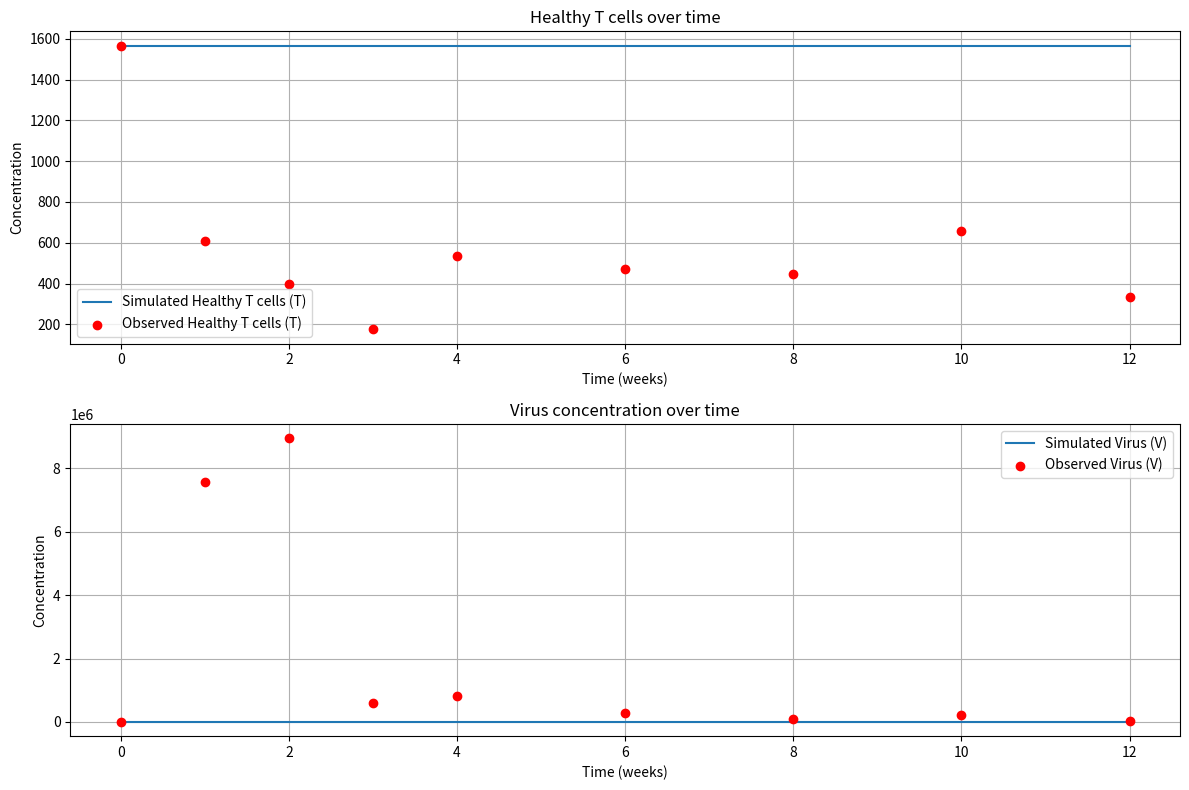

Write the Python code that produced this figure.
import numpy as np
import matplotlib.pyplot as plt
from scipy.integrate import odeint
from scipy.optimize import curve_fit

# 주어진 데이터
T_data = np.array([1567, 609, 399, 175, 536, 469, 448, 656, 336])
V_data = np.array([1.00E+00, 7.57E+06, 8.96E+06, 5.89E+05, 8.32E+05, 2.75E+05, 9.84E+04, 2.25E+05, 3.14E+04])
time_data = np.array([0, 1, 2, 3, 4, 6, 8, 10, 12])  # 주차 데이터

# 초기 조건 설정
T0 = T_data[0]  # 초기 타겟 세포 수
I0 = 0          # 초기 감염 세포 수
V0 = V_data[0]  # 초기 바이러스 입자 수
y0 = [T0, I0]

# 매개변수 설정
lambda_ = T0 * 0.05  # 예시로 설정한 lambda_
d = 0.05             # 예시로 설정한 d
delta = 0.1          # 예시로 설정한 delta
c = 23               # 예시로 설정한 c

# 미분 방정식 정의
def hiv_model(y, t, lambda_, d, beta, delta, p, c):
    T, I = y
    V = p * I / (c + beta * T)  # V의 근사식

    dT_dt = lambda_ - d * T - beta * T * V
    dI_dt = beta * T * V - delta * I

    return [dT_dt, dI_dt]

# 모델 함수 정의
def model_func(t, beta, p):
    solution = odeint(hiv_model, y0, t, args=(lambda_, d, beta, delta, p, c))
    I = solution[:, 1]
    V = p * I / (c + beta * solution[:, 0])
    return V

# 최적화 (파라미터 추정)
popt, _ = curve_fit(model_func, time_data, V_data, p0=[10^-7, 200])

# 최적화된 파라미터
beta_opt, p_opt = popt
print(f"Estimated beta: {beta_opt}")
print(f"Estimated p: {p_opt}")

# 최적화된 파라미터로 시뮬레이션
t = np.linspace(0, 12, 100)
solution = odeint(hiv_model, y0, t, args=(lambda_, d, beta_opt, delta, p_opt, c))
T = solution[:, 0]
I = solution[:, 1]
V = p_opt * I / (c + beta_opt * T)

# 결과 시각화
plt.figure(figsize=(12, 8))

# 건강한 T 세포 (T) 시각화
plt.subplot(2, 1, 1)
plt.plot(t, T, label='Simulated Healthy T cells (T)')
plt.scatter(time_data, T_data, color='red', label='Observed Healthy T cells (T)', zorder=5)
plt.xlabel('Time (weeks)')
plt.ylabel('Concentration')
plt.title('Healthy T cells over time')
plt.legend()
plt.grid()

# 바이러스 (V) 시각화
plt.subplot(2, 1, 2)
plt.plot(t, V, label='Simulated Virus (V)')
plt.scatter(time_data, V_data, color='red', label='Observed Virus (V)', zorder=5)
plt.xlabel('Time (weeks)')
plt.ylabel('Concentration')
plt.title('Virus concentration over time')
plt.legend()
plt.grid()

plt.tight_layout()
plt.show()
